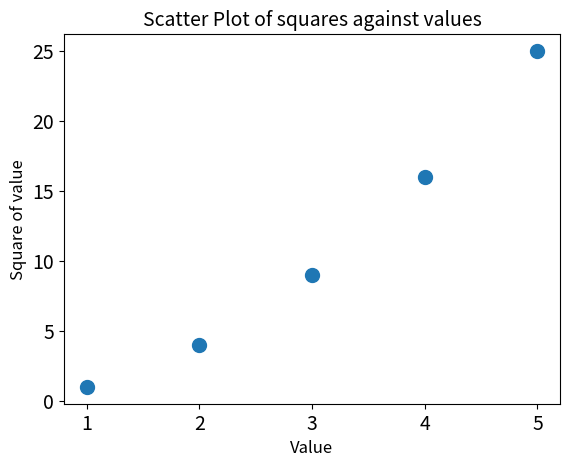

This figure's Python source:
import matplotlib.pyplot as plt

x_values = [x for x in range(1, 6)]
y_values = [y ** 2 for y in x_values]


plt.scatter(x_values, y_values, s=100)
plt.title("Scatter Plot of squares against values", fontsize=14)
plt.xlabel("Value", fontsize=12)
plt.ylabel("Square of value", fontsize=12)
plt.tick_params(axis='both', which='major', labelsize=14)
plt.show()